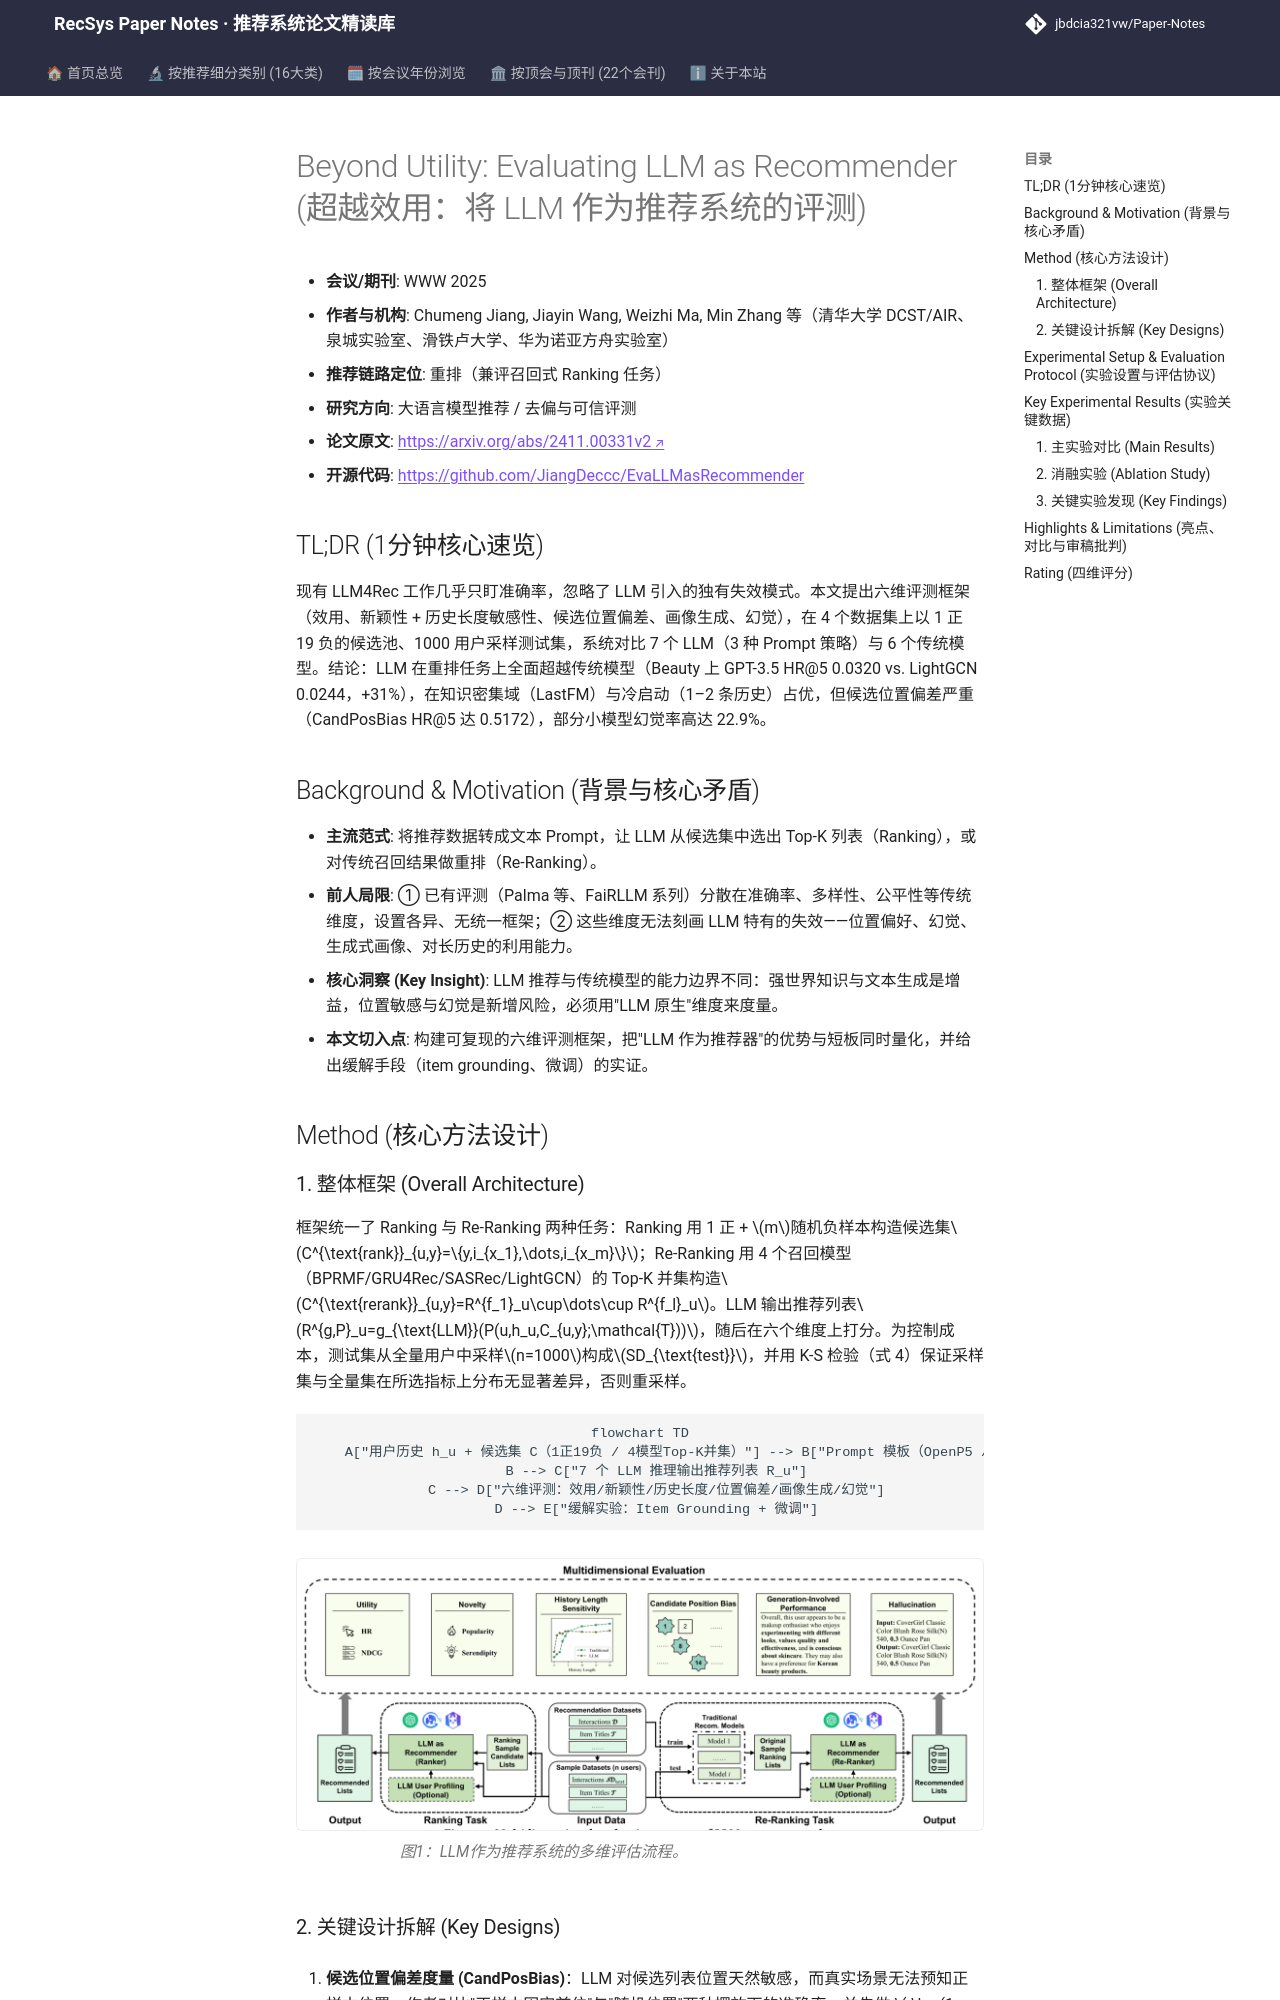

repository: jbdcia321vw/Paper-Notes · page: venues/WWW/2025/llm_rec/beyond_utility_evaluating_llm_as_recommender/index.html · generator: mkdocs

---
title: "[Paper Note] Beyond Utility: Evaluating LLM as Recommender"
description: "[WWW 2025][LLM4Rec] 提出含历史长度敏感性、候选位置偏差、画像生成与幻觉四维的 LLM 推荐多维评测框架，揭示 LLM 在重排与冷启动占优但位置偏差严重。"
tags:
  - WWW 2025
  - 大语言模型推荐
  - 重排
  - 多维评测框架
  - 候选位置偏差
  - 幻觉
date: 2026-11-14
venue: WWW
year: 2025
paper_url: "https://arxiv.org/abs/2411.00331"
code_url: "https://github.com/JiangDeccc/EvaLLMasRecommender"
categories:
  - llm_rec
  - debias_fairness_industrial
---

# Beyond Utility: Evaluating LLM as Recommender (超越效用：将 LLM 作为推荐系统的评测)

- **会议/期刊**: WWW 2025
- **作者与机构**: Chumeng Jiang, Jiayin Wang, Weizhi Ma, Min Zhang 等（清华大学 DCST/AIR、泉城实验室、滑铁卢大学、华为诺亚方舟实验室）
- **推荐链路定位**: 重排（兼评召回式 Ranking 任务）
- **研究方向**: 大语言模型推荐 / 去偏与可信评测
- **论文原文**: [https://arxiv.org/abs/2411.00331v2](https://arxiv.org/abs/2411.00331v2)
- **开源代码**: [https://github.com/JiangDeccc/EvaLLMasRecommender](https://github.com/JiangDeccc/EvaLLMasRecommender)

## TL;DR (1分钟核心速览)

现有 LLM4Rec 工作几乎只盯准确率，忽略了 LLM 引入的独有失效模式。本文提出六维评测框架（效用、新颖性 + 历史长度敏感性、候选位置偏差、画像生成、幻觉），在 4 个数据集上以 1 正 19 负的候选池、1000 用户采样测试集，系统对比 7 个 LLM（3 种 Prompt 策略）与 6 个传统模型。结论：LLM 在重排任务上全面超越传统模型（Beauty 上 GPT-3.5 HR@5 0.0320 vs. LightGCN 0.0244，+31%），在知识密集域（LastFM）与冷启动（1–2 条历史）占优，但候选位置偏差严重（CandPosBias HR@5 达 0.5172），部分小模型幻觉率高达 22.9%。

## Background & Motivation (背景与核心矛盾)

- **主流范式**: 将推荐数据转成文本 Prompt，让 LLM 从候选集中选出 Top-K 列表（Ranking），或对传统召回结果做重排（Re-Ranking）。
- **前人局限**: ① 已有评测（Palma 等、FaiRLLM 系列）分散在准确率、多样性、公平性等传统维度，设置各异、无统一框架；② 这些维度无法刻画 LLM 特有的失效——位置偏好、幻觉、生成式画像、对长历史的利用能力。
- **核心洞察 (Key Insight)**: LLM 推荐与传统模型的能力边界不同：强世界知识与文本生成是增益，位置敏感与幻觉是新增风险，必须用"LLM 原生"维度来度量。
- **本文切入点**: 构建可复现的六维评测框架，把"LLM 作为推荐器"的优势与短板同时量化，并给出缓解手段（item grounding、微调）的实证。

## Method (核心方法设计)

### 1. 整体框架 (Overall Architecture)

框架统一了 Ranking 与 Re-Ranking 两种任务：Ranking 用 1 正 + $m$随机负样本构造候选集$C^{\text{rank}}_{u,y}=\{y,i_{x_1},\dots,i_{x_m}\}$；Re-Ranking 用 4 个召回模型（BPRMF/GRU4Rec/SASRec/LightGCN）的 Top-K 并集构造$C^{\text{rerank}}_{u,y}=R^{f_1}_u\cup\dots\cup R^{f_l}_u$。LLM 输出推荐列表$R^{g,P}_u=g_{\text{LLM}}(P(u,h_u,C_{u,y};\mathcal{T}))$，随后在六个维度上打分。为控制成本，测试集从全量用户中采样$n=1000$构成$SD_{\text{test}}$，并用 K-S 检验（式 4）保证采样集与全量集在所选指标上分布无显著差异，否则重采样。

```mermaid
flowchart TD
    A["用户历史 h_u + 候选集 C（1正19负 / 4模型Top-K并集）"] --> B["Prompt 模板（OpenP5 / LLMRank / LLMSRec）"]
    B --> C["7 个 LLM 推理输出推荐列表 R_u"]
    C --> D["六维评测：效用/新颖性/历史长度/位置偏差/画像生成/幻觉"]
    D --> E["缓解实验：Item Grounding + 微调"]
```

<figure class="paper-figure" markdown="span">
  ![图1：LLM作为推荐系统的多维评估流程。](../../../../assets/papers/2411.00331v2/figure_1.png)<figcaption>图1：LLM作为推荐系统的多维评估流程。</figcaption>
</figure>
